The GitHub repository cheikhahmedtidiane/atelier_prepa_donnees_images contains a labelled image folder "data" with 6 categories: cardboard, glass, metal, paper, plastic, trash. Examples follow, each with its label.

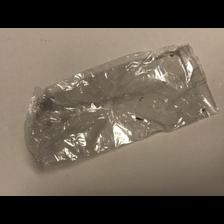
Label: trash

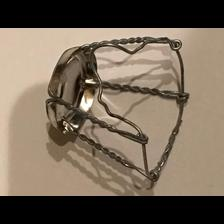
Label: metal

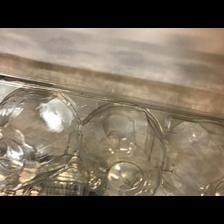
Label: plastic

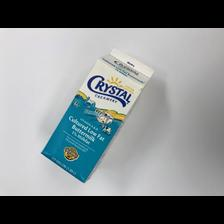
Label: paper

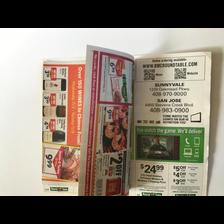
Label: paper

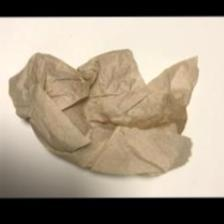
Label: trash
